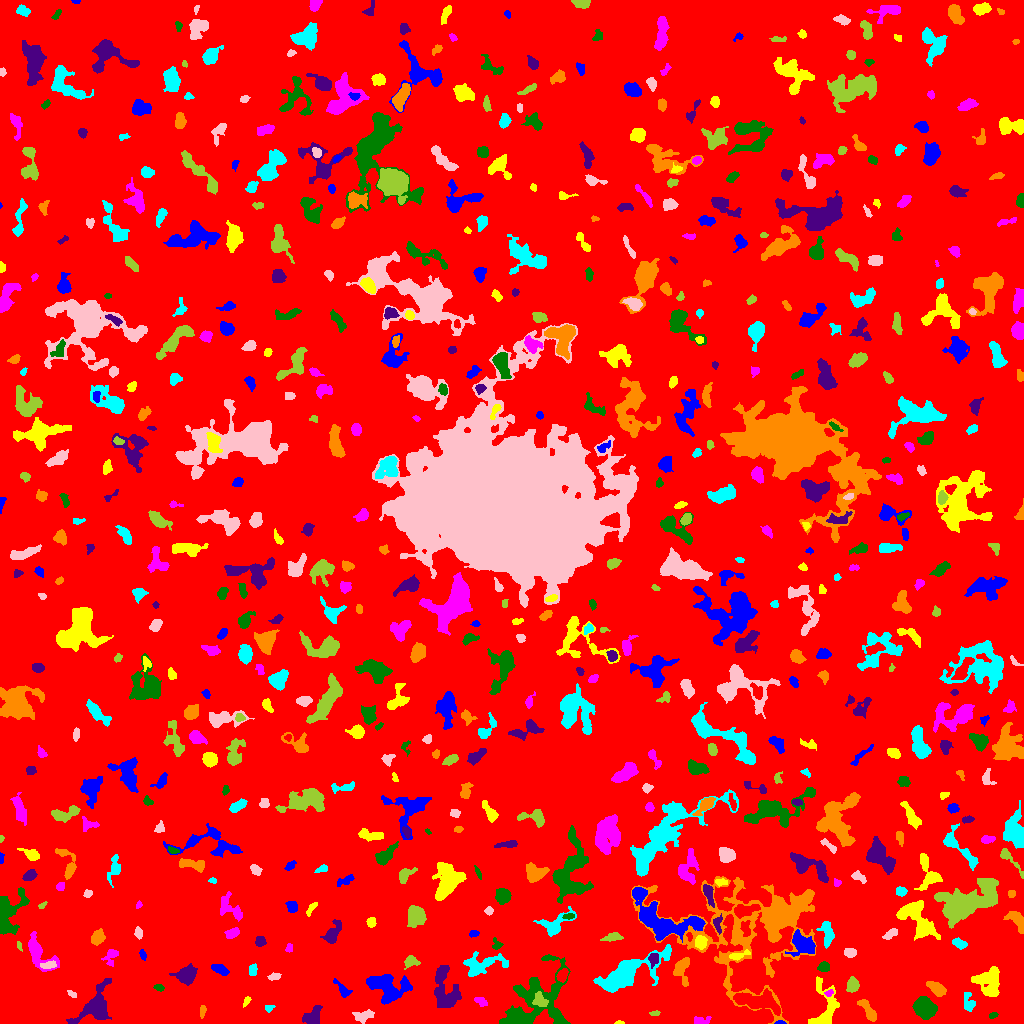

Source data for this figure (header and first rows):
ID, X, Y, A, B, theta, total_flux, mu_max, mu_median, mu_mean, R_fwhm, R_e, R10, R90, x_start, x_end, y_start, y_end, area, greylevel
0, 515.3, 500.1, 300.6, 296.1, -1.265, 1856559, 14.0, 2.0, 2.208, 56.92, 247, 95.41, 392.9, 0, 1023, 0, 1023, 840950, 2.208
1, 779.9, 0.7087, 2.395, 0.7949, 0.01832, 103.0, 7.0, 2.5, 2.711, 2.034, 1.693, 0.5642, 2.646, 774, 786, 0, 3, 38, 11.71
2, 619.5, 0.8, 2.291, 0.7483, 0.0, 40.0, 2.0, 1.5, 1.25, 2.764, 1.693, 0.5642, 2.459, 614, 624, 0, 3, 32, 7.25
3, 700.1, 2.891, 4.439, 1.943, 0.09985, 321.0, 8.0, 2.0, 2.816, 3.141, 2.985, 1.128, 5.078, 694, 711, 0, 7, 114, 7.816
4, 993.1, 8.179, 2.398, 1.288, 0.3717, 156.0, 7.0, 3.0, 3.0, 2.459, 2.185, 0.7979, 3.478, 989, 998, 5, 11, 52, 8.0
5, 313.4, 6.641, 5.099, 3.542, 0.9605, 846.0, 8.0, 3.0, 3.357, 6.155, 4.853, 1.871, 7.59, 302, 322, 0, 18, 252, 8.357
6, 202.3, 12.57, 3.231, 1.46, 1.448, 117.0, 4.0, 2.0, 1.625, 3.432, 2.646, 0.9772, 4.184, 200, 206, 5, 18, 72, 6.625
7, 268.6, 14.76, 2.141, 1.336, 0.2616, 67.0, 4.0, 1.0, 1.136, 2.111, 1.871, 0.5642, 3.338, 265, 275, 11, 18, 59, 7.136
8, 363.7, 7.7, 5.43, 2.729, 0.2257, 380.0, 4.0, 2.0, 2.043, 6.077, 4.184, 1.693, 6.817, 352, 374, 0, 14, 186, 7.043
9, 655.8, 10.0, 1.736, 1.235, 0.05284, 51.0, 3.0, 1.0, 1.0, 2.111, 1.784, 0.5642, 2.932, 649, 660, 8, 13, 51, 8.0
10, 757.1, 22.08, 11.98, 4.134, -0.1797, 3238, 11.0, 5.0, 5.197, 9.184, 7.858, 3.141, 12.3, 733, 780, 8, 35, 623, 11.2
11, 387.4, 35.78, 10.59, 6.931, -0.3212, 3408, 10.0, 4.0, 4.599, 10.59, 8.704, 3.523, 13.47, 366, 412, 19, 49, 741, 8.599
12, 246.5, 22.64, 2.784, 1.341, 1.045, 84.0, 4.0, 1.0, 1.4, 2.523, 2.257, 0.7979, 3.827, 243, 251, 16, 27, 60, 6.4
13, 481.1, 21.53, 3.326, 1.925, -0.5074, 201.0, 4.0, 2.0, 2.051, 4.618, 3.09, 1.262, 4.853, 474, 487, 17, 26, 98, 8.051
14, 925.1, 14.99, 5.565, 4.484, -0.9062, 1499, 7.0, 4.0, 3.578, 8.425, 6.531, 2.646, 9.739, 912, 937, 4, 27, 419, 8.578
15, 96.74, 15.23, 9.362, 6.12, 0.8824, 2665, 15.0, 2.0, 3.84, 6.283, 6.18, 2.459, 11.55, 66, 111, 0, 45, 694, 8.84
16, 868.5, 11.76, 6.496, 2.046, -0.9883, 603.0, 9.0, 2.0, 2.766, 3.7, 4.107, 1.493, 6.77, 857, 876, 2, 24, 218, 8.766
17, 968.8, 19.73, 4.571, 2.627, -1.382, 479.0, 8.0, 2.0, 2.886, 3.868, 3.613, 1.262, 6.206, 964, 975, 12, 31, 166, 7.886
18, 71.85, 29.52, 2.65, 1.367, -0.5237, 163.0, 6.0, 3.0, 2.911, 3.192, 2.459, 0.9772, 3.742, 67, 76, 26, 33, 56, 6.911
19, 539.3, 23.33, 3.614, 2.98, -0.9465, 349.0, 5.0, 2.0, 2.102, 4.37, 3.827, 1.382, 6.077, 532, 548, 17, 32, 166, 11.1
20, 1018, 32.67, 8.442, 2.43, 1.513, 437.0, 4.0, 2.0, 2.052, 6.676, 4.583, 1.784, 7.247, 1011, 1023, 21, 47, 213, 7.052
21, 342.7, 33.15, 4.987, 1.834, -0.8474, 183.0, 5.0, 1.0, 1.262, 2.585, 3.09, 1.128, 5.015, 333, 352, 26, 45, 145, 7.262
22, 825.1, 16.34, 13.77, 6.53, 1.559, 2522, 10.0, 4.0, 4.723, 8.74, 7.715, 2.985, 11.85, 808, 839, 0, 47, 534, 7.723
23, 828.7, 30.31, 2.261, 1.491, 0.3701, 140.0, 5.0, 2.0, 2.642, 2.877, 2.257, 0.7979, 3.523, 824, 833, 27, 34, 53, 9.642
24, 159, 35.77, 2.419, 1.649, -0.3836, 147.0, 4.0, 2.0, 2.262, 3.868, 2.585, 0.9772, 3.949, 153, 164, 32, 39, 65, 7.262
25, 444.4, 33.63, 12.28, 5.973, -1.369, 2255, 8.0, 3.0, 3.406, 9.441, 8.538, 3.29, 13.1, 434, 461, 16, 58, 662, 7.406
26, 937, 34.41, 4.827, 2.609, -0.6048, 536.0, 7.0, 2.0, 2.54, 3.909, 4.37, 1.596, 6.887, 926, 946, 27, 42, 211, 7.54
27, 626.7, 49.98, 19.87, 6.016, 0.4528, 4858, 10.0, 4.0, 4.131, 11.49, 10.78, 4.222, 17, 593, 671, 31, 79, 1176, 8.131
28, 273.9, 46.93, 3.24, 1.661, 0.1979, 129.0, 3.0, 2.0, 1.554, 3.7, 2.877, 1.128, 4.442, 267, 281, 43, 51, 83, 6.554
29, 852.6, 38.68, 3.376, 2.669, 1.435, 556.0, 8.0, 3.0, 3.37, 4.72, 3.785, 1.493, 6.05, 846, 859, 31, 47, 165, 8.37
30, 562.4, 48.67, 3.087, 2.12, 0.986, 310.0, 6.0, 2.0, 2.46, 4.26, 3.241, 1.262, 5.078, 556, 568, 41, 55, 126, 10.46
31, 220.3, 53.64, 4.531, 2.07, -0.4527, 380.0, 5.0, 2.0, 2.5, 4.652, 3.868, 1.493, 5.971, 211, 229, 48, 59, 152, 8.5
32, 989.3, 40.21, 8.55, 6.358, -1.458, 1149, 9.0, 2.0, 2.124, 4.222, 6.383, 2.257, 11.34, 971, 999, 27, 57, 541, 7.124
33, 37.68, 70.8, 9.934, 4.682, -0.945, 2042, 16.0, 3.0, 4.518, 4.754, 5.809, 2.111, 10.34, 28, 59, 52, 92, 452, 8.518
34, 823.6, 56.63, 2.688, 2.204, 0.3716, 314.0, 8.0, 2.5, 2.855, 3.338, 3.038, 1.128, 4.951, 817, 829, 52, 62, 110, 7.855
35, 186.7, 48.49, 4.865, 3.944, 0.3697, 757.0, 5.0, 2.0, 2.344, 6.408, 5.202, 2.185, 8.575, 169, 197, 38, 60, 323, 7.344
36, 682.3, 55.18, 7.189, 3.627, 1.464, 803.0, 8.0, 2.0, 2.899, 4.754, 4.787, 1.784, 8.038, 673, 689, 37, 66, 277, 7.899
37, 252.6, 52.91, 3.136, 1.88, 1.474, 189.0, 3.0, 2.0, 2.032, 4.478, 3.141, 1.382, 4.72, 249, 257, 48, 60, 93, 7.032
38, 48.22, 58.61, 4.45, 1.755, 0.1284, 244.0, 3.0, 2.0, 2.259, 5.412, 3.568, 1.596, 5.232, 40, 56, 55, 63, 108, 10.26
39, 410.7, 62.25, 3.445, 2.717, 0.1369, 319.0, 5.0, 2.0, 2.279, 4.107, 3.568, 1.382, 5.809, 404, 420, 54, 68, 140, 8.279
40, 333.4, 62.73, 6.896, 1.789, -0.3412, 193.0, 7.0, 1.0, 1.278, 1.954, 2.877, 0.9772, 5.078, 324, 346, 54, 68, 151, 7.278
41, 142.5, 69.41, 2.631, 1.324, -1.361, 66.0, 3.0, 1.0, 1.031, 2.257, 2.185, 0.7979, 3.613, 139, 146, 63, 74, 64, 7.031
42, 737, 67.42, 4.32, 1.633, 0.2654, 155.0, 4.0, 1.0, 1.27, 3.868, 2.932, 1.128, 4.72, 729, 750, 63, 74, 122, 10.27
43, 111, 67.34, 4.839, 3.075, 1.109, 216.0, 3.0, 1.0, 1.376, 4.26, 3.868, 1.493, 6.308, 101, 118, 57, 74, 157, 6.376
44, 532.5, 19.01, 20.97, 13.01, 0.7712, 6971, 16.0, 4.0, 4.285, 7.59, 11.9, 3.909, 19.84, 499, 570, 0, 69, 1627, 8.285
45, 653.3, 64.74, 3.01, 2.367, 1.387, 256.0, 6.0, 2.0, 2.169, 3.241, 3.038, 1.128, 5.323, 648, 658, 55, 70, 118, 9.169
46, 758.6, 98.89, 37.99, 26.43, 0.1732, 19263, 21.0, 3.0, 3.928, 10.19, 18.66, 5.89, 34.47, 631, 816, 0, 147, 4904, 7.928
47, 480.5, 59.02, 10.74, 4.854, 0.1678, 1288, 7.0, 2.0, 2.566, 6.383, 6.507, 2.459, 10.73, 463, 508, 47, 72, 502, 8.566
48, 850.2, 70.65, 2.895, 2.064, -0.1165, 332.0, 7.0, 3.0, 3.046, 3.523, 3.09, 1.128, 4.918, 844, 856, 66, 75, 109, 8.046
49, 19.18, 77.96, 1.4, 0.9814, -1.275, 49.0, 5.0, 1.0, 1.114, 1.596, 1.382, 0.0, 2.459, 17, 22, 72, 82, 44, 7.114
50, 195.4, 70.86, 2.082, 1.641, 0.1044, 108.0, 4.0, 2.0, 1.8, 3.192, 2.326, 0.7979, 3.613, 191, 199, 68, 75, 60, 7.8
51, 803, 79.1, 6.261, 4.265, -0.5186, 1049, 7.0, 2.0, 2.51, 6.333, 5.781, 2.257, 9.271, 785, 815, 67, 94, 418, 9.51
52, 700.1, 81.45, 2.884, 2.525, -1.462, 460.0, 7.0, 3.0, 3.129, 4.37, 3.385, 1.382, 5.412, 695, 707, 74, 88, 147, 12.13
53, 289.2, 75.16, 2.35, 1.646, 1.197, 97.0, 3.0, 2.0, 1.644, 3.432, 2.523, 0.9772, 3.656, 285, 292, 71, 80, 59, 6.644
54, 496.7, 78.59, 2.753, 2.225, -1.275, 210.0, 6.0, 2.0, 2.471, 3.523, 2.585, 0.9772, 4.222, 492, 503, 74, 86, 85, 10.47
55, 260.4, 82.4, 2.456, 2.394, -0.2537, 329.0, 6.0, 3.0, 3.225, 4.442, 3.09, 1.262, 4.82, 255, 266, 77, 87, 102, 8.225
56, 736.8, 85.96, 3.13, 1.857, 1.502, 252.0, 6.0, 3.0, 3.073, 3.827, 2.764, 1.128, 4.37, 733, 742, 81, 93, 82, 11.07
57, 959.3, 79.99, 3.896, 2.029, -0.3833, 262.0, 4.0, 2.0, 2.096, 5.109, 3.478, 1.382, 5.528, 952, 967, 74, 86, 125, 7.096
58, 138.3, 90.36, 2.187, 1.746, -1.457, 135.0, 5.0, 1.0, 1.588, 2.706, 2.459, 0.9772, 3.909, 134, 142, 84, 97, 85, 7.588
59, 612.7, 86.36, 4.339, 1.895, 0.1657, 381.0, 6.0, 2.0, 2.721, 4.687, 3.568, 1.382, 5.614, 600, 623, 82, 91, 140, 7.721
... 634 more rows
